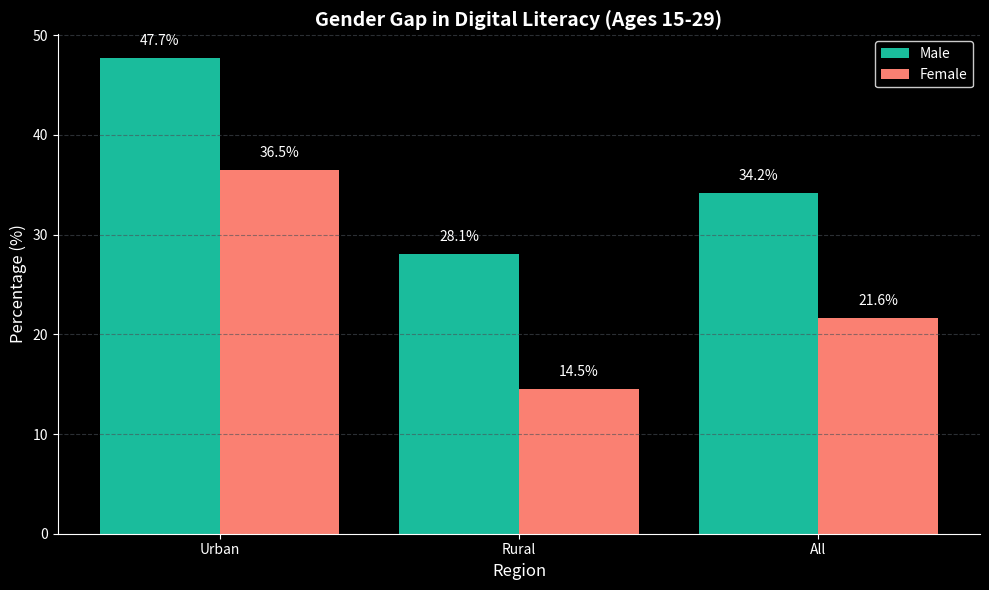

The script that saved this image:
import matplotlib.pyplot as plt
import numpy as np

# Data for gender and regional gap in digital literacy
regions = ["Urban", "Rural", "All"]
male_literacy = [47.7, 28.1, 34.2]  # 15-29 Years (Male)
female_literacy = [36.5, 14.5, 21.6]  # 15-29 Years (Female)

# Bar width and positions
x = np.arange(len(regions))
width = 0.4

# Create the bar chart
fig = plt.figure(figsize=(10, 6))
ax = fig.add_subplot(111)

# Set the background color for the figure and axis
fig.patch.set_facecolor('black')
ax.set_facecolor('black')

# Create the bar chart
ax.bar(x - width/2, male_literacy, width, label="Male", color="#1ABC9C")
ax.bar(x + width/2, female_literacy, width, label="Female", color="#FA8072")

# Add annotations
for i in range(len(regions)):
    ax.text(x[i] - width/2, male_literacy[i] + 1, f"{male_literacy[i]}%", ha="center", va="bottom", fontsize=10, color="white")
    ax.text(x[i] + width/2, female_literacy[i] + 1, f"{female_literacy[i]}%", ha="center", va="bottom", fontsize=10, color="white")

# Chart title and labels
ax.set_title("Gender Gap in Digital Literacy (Ages 15-29)", fontsize=14, fontweight="bold", color="white")
ax.set_ylabel("Percentage (%)", fontsize=12, color="white")
ax.set_xlabel("Region", fontsize=12, color="white")
ax.set_xticks(x)
ax.set_xticklabels(regions, color="white")
ax.legend(facecolor='black', edgecolor='white', labelcolor='white')
ax.grid(axis="y", linestyle="--", alpha=0.6, color="#495057")

# Set tick parameters for both axes
ax.tick_params(axis='x', colors='white')
ax.tick_params(axis='y', colors='white')

# Set the axis lines to white
ax.spines['bottom'].set_color('white')
ax.spines['left'].set_color('white')

# Remove the top and right spines
ax.spines['top'].set_visible(False)
ax.spines['right'].set_visible(False)

# Show the chart
plt.tight_layout()
plt.show()
